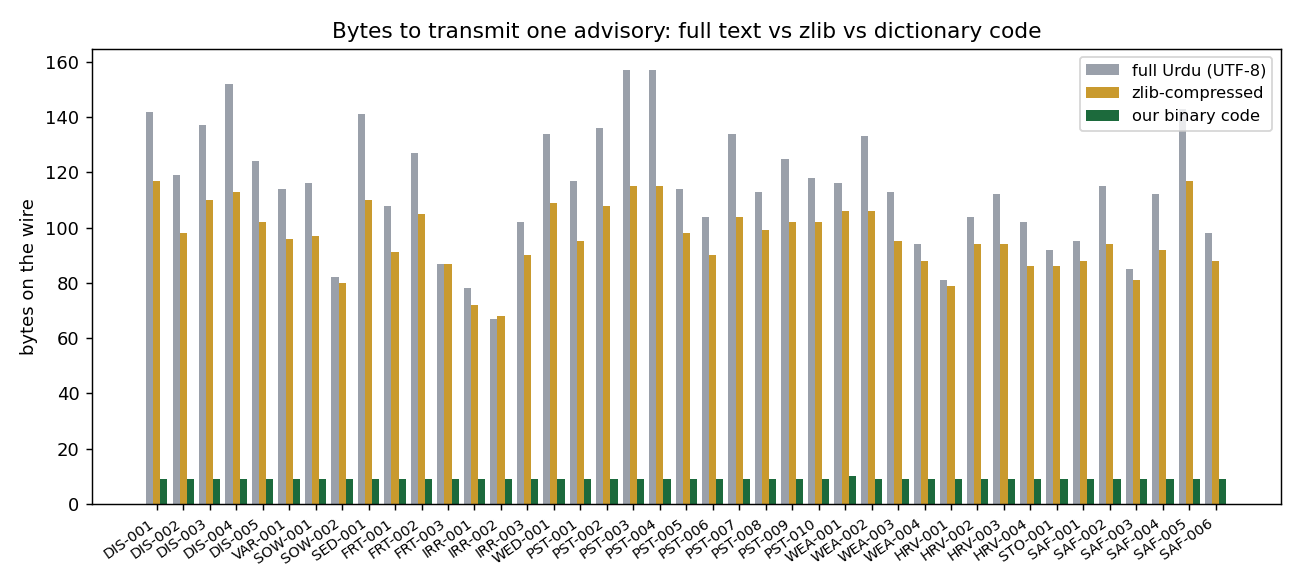

The table this chart was drawn from, first rows:
code, full_chars, full_utf8_bytes, full_ucs2_bytes, full_sms_segments, zlib_bytes, brotli_bytes, our_sms_chars, our_sms_segments, our_binary_bytes
PCT-DIS-001, 79, 142, 158, 2, 117, 99, 9, 1, 9
PCT-DIS-002, 66, 119, 132, 1, 98, 85, 9, 1, 9
PCT-DIS-003, 76, 137, 152, 2, 110, 91, 9, 1, 9
PCT-DIS-004, 84, 152, 168, 2, 113, 95, 9, 1, 9
PCT-DIS-005, 69, 124, 138, 1, 102, 87, 9, 1, 9
PCT-VAR-001, 63, 114, 126, 1, 96, 85, 9, 1, 9
PCT-SOW-001, 65, 116, 130, 1, 97, 84, 9, 1, 9
PCT-SOW-002, 46, 82, 92, 1, 80, 68, 9, 1, 9
PCT-SED-001, 78, 141, 156, 2, 110, 92, 9, 1, 9
PCT-FRT-001, 60, 108, 120, 1, 91, 83, 10, 1, 9
PCT-FRT-002, 70, 127, 140, 1, 105, 91, 10, 1, 9
PCT-FRT-003, 49, 87, 98, 1, 87, 74, 10, 1, 9
PCT-IRR-001, 44, 78, 88, 1, 72, 66, 10, 1, 9
PCT-IRR-002, 37, 67, 74, 1, 68, 61, 10, 1, 9
PCT-IRR-003, 56, 102, 112, 1, 90, 76, 10, 1, 9
PCT-WED-001, 74, 134, 148, 2, 109, 90, 10, 1, 9
PCT-PST-001, 65, 117, 130, 1, 95, 83, 10, 1, 9
PCT-PST-002, 77, 136, 154, 2, 108, 89, 10, 1, 9
PCT-PST-003, 88, 157, 176, 2, 115, 97, 10, 1, 9
PCT-PST-004, 88, 157, 176, 2, 115, 101, 10, 1, 9
PCT-PST-005, 64, 114, 128, 1, 98, 83, 10, 1, 9
PCT-PST-006, 57, 104, 114, 1, 90, 77, 10, 1, 9
PCT-PST-007, 74, 134, 148, 2, 104, 90, 10, 1, 9
PCT-PST-008, 62, 113, 124, 1, 99, 85, 10, 1, 9
PCT-PST-009, 70, 125, 140, 1, 102, 87, 10, 1, 9
PCT-PST-010, 65, 118, 130, 1, 102, 85, 10, 1, 9
PCT-WEA-001, 65, 116, 130, 1, 106, 85, 12, 1, 10
PCT-WEA-002, 74, 133, 148, 2, 106, 91, 10, 1, 9
PCT-WEA-003, 63, 113, 126, 1, 95, 80, 10, 1, 9
PCT-WEA-004, 52, 94, 104, 1, 88, 74, 10, 1, 9
PCT-HRV-001, 45, 81, 90, 1, 79, 67, 10, 1, 9
PCT-HRV-002, 58, 104, 116, 1, 94, 78, 10, 1, 9
PCT-HRV-003, 62, 112, 124, 1, 94, 80, 10, 1, 9
PCT-HRV-004, 57, 102, 114, 1, 86, 73, 10, 1, 9
PCT-STO-001, 51, 92, 102, 1, 86, 73, 10, 1, 9
PCT-SAF-001, 52, 95, 104, 1, 88, 73, 10, 1, 9
PCT-SAF-002, 64, 115, 128, 1, 94, 86, 10, 1, 9
PCT-SAF-003, 47, 85, 94, 1, 81, 71, 10, 1, 9
PCT-SAF-004, 62, 112, 124, 1, 92, 79, 10, 1, 9
PCT-SAF-005, 81, 143, 162, 2, 117, 98, 10, 1, 9
PCT-SAF-006, 55, 98, 110, 1, 88, 74, 10, 1, 9
